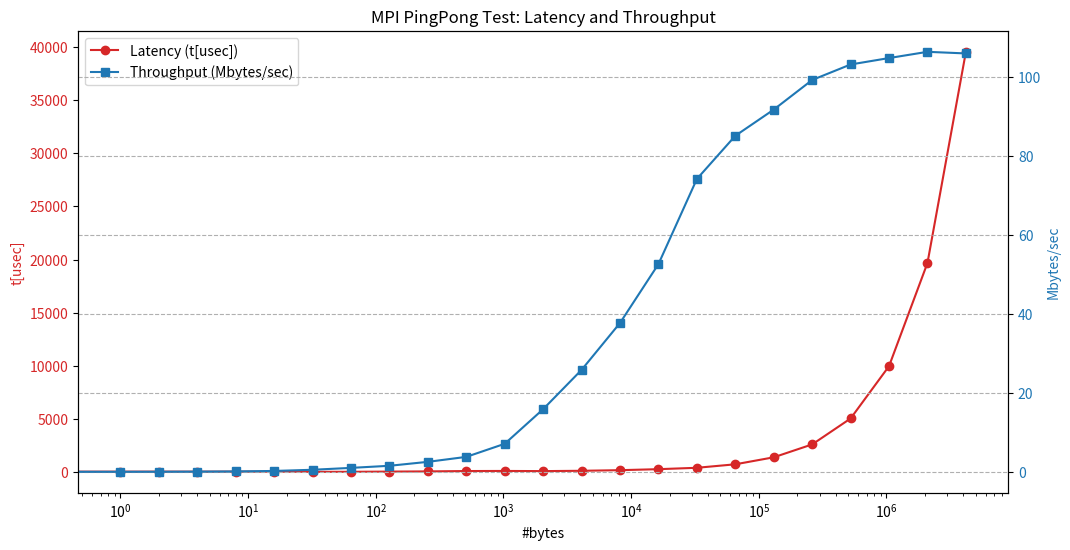

The matplotlib source for this figure:
import matplotlib.pyplot as plt

# Data from the provided table
bytes_ = [0, 1, 2, 4, 8, 16, 32, 64, 128, 256, 512, 1024, 2048, 4096, 8192, 16384,
          32768, 65536, 131072, 262144, 524288, 1048576, 2097152, 4194304]
time_usec = [76.35, 77.85, 80.12, 75.82, 79.85, 73.05, 62.06, 64.06, 83.58, 101.22,
             134.92, 143.98, 128.88, 158.40, 217.01, 311.00, 441.23, 769.12, 1427.07,
             2638.25, 5076.10, 9994.47, 19691.95, 39536.29]
mbytes_per_sec = [0.00, 0.01, 0.02, 0.05, 0.10, 0.22, 0.52, 1.00, 1.53, 2.53, 3.79,
                  7.11, 15.89, 25.86, 37.75, 52.68, 74.26, 85.21, 91.85, 99.36, 103.29,
                  104.92, 106.50, 106.09]

# Plotting
fig, ax1 = plt.subplots(figsize=(12, 6))

# Plot latency on left y-axis
color = 'tab:red'
ax1.set_xlabel('#bytes')
ax1.set_ylabel('t[usec]', color=color)
line1, = ax1.plot(bytes_, time_usec, 'o-', color=color)
ax1.tick_params(axis='y', labelcolor=color)

# Instantiate a second y-axis to plot throughput
ax2 = ax1.twinx()
color = 'tab:blue'
ax2.set_ylabel('Mbytes/sec', color=color)
line2, = ax2.plot(bytes_, mbytes_per_sec, 's-', color=color)
ax2.tick_params(axis='y', labelcolor=color)

# Set log scale for x-axis to better visualize the data
ax1.set_xscale('log')
ax1.set_title('MPI PingPong Test: Latency and Throughput')

# Create a combined legend in the upper left without overlap
ax1.legend([line1, line2], ["Latency (t[usec])", "Throughput (Mbytes/sec)"], loc="upper left")

# Display the plot with grid lines
plt.grid(True, which="both", ls="--")
plt.show()